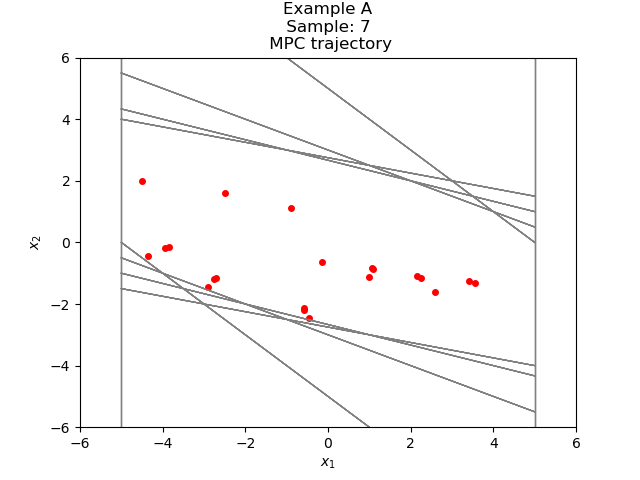

The file beside this chart, header and first rows:
2.595915775098779577e+00, -1.616005797929285670e+00
9.799099771694939065e-01, -1.124222129962390238e+00
-1.443121527928963310e-01, -6.489001417251718529e-01
